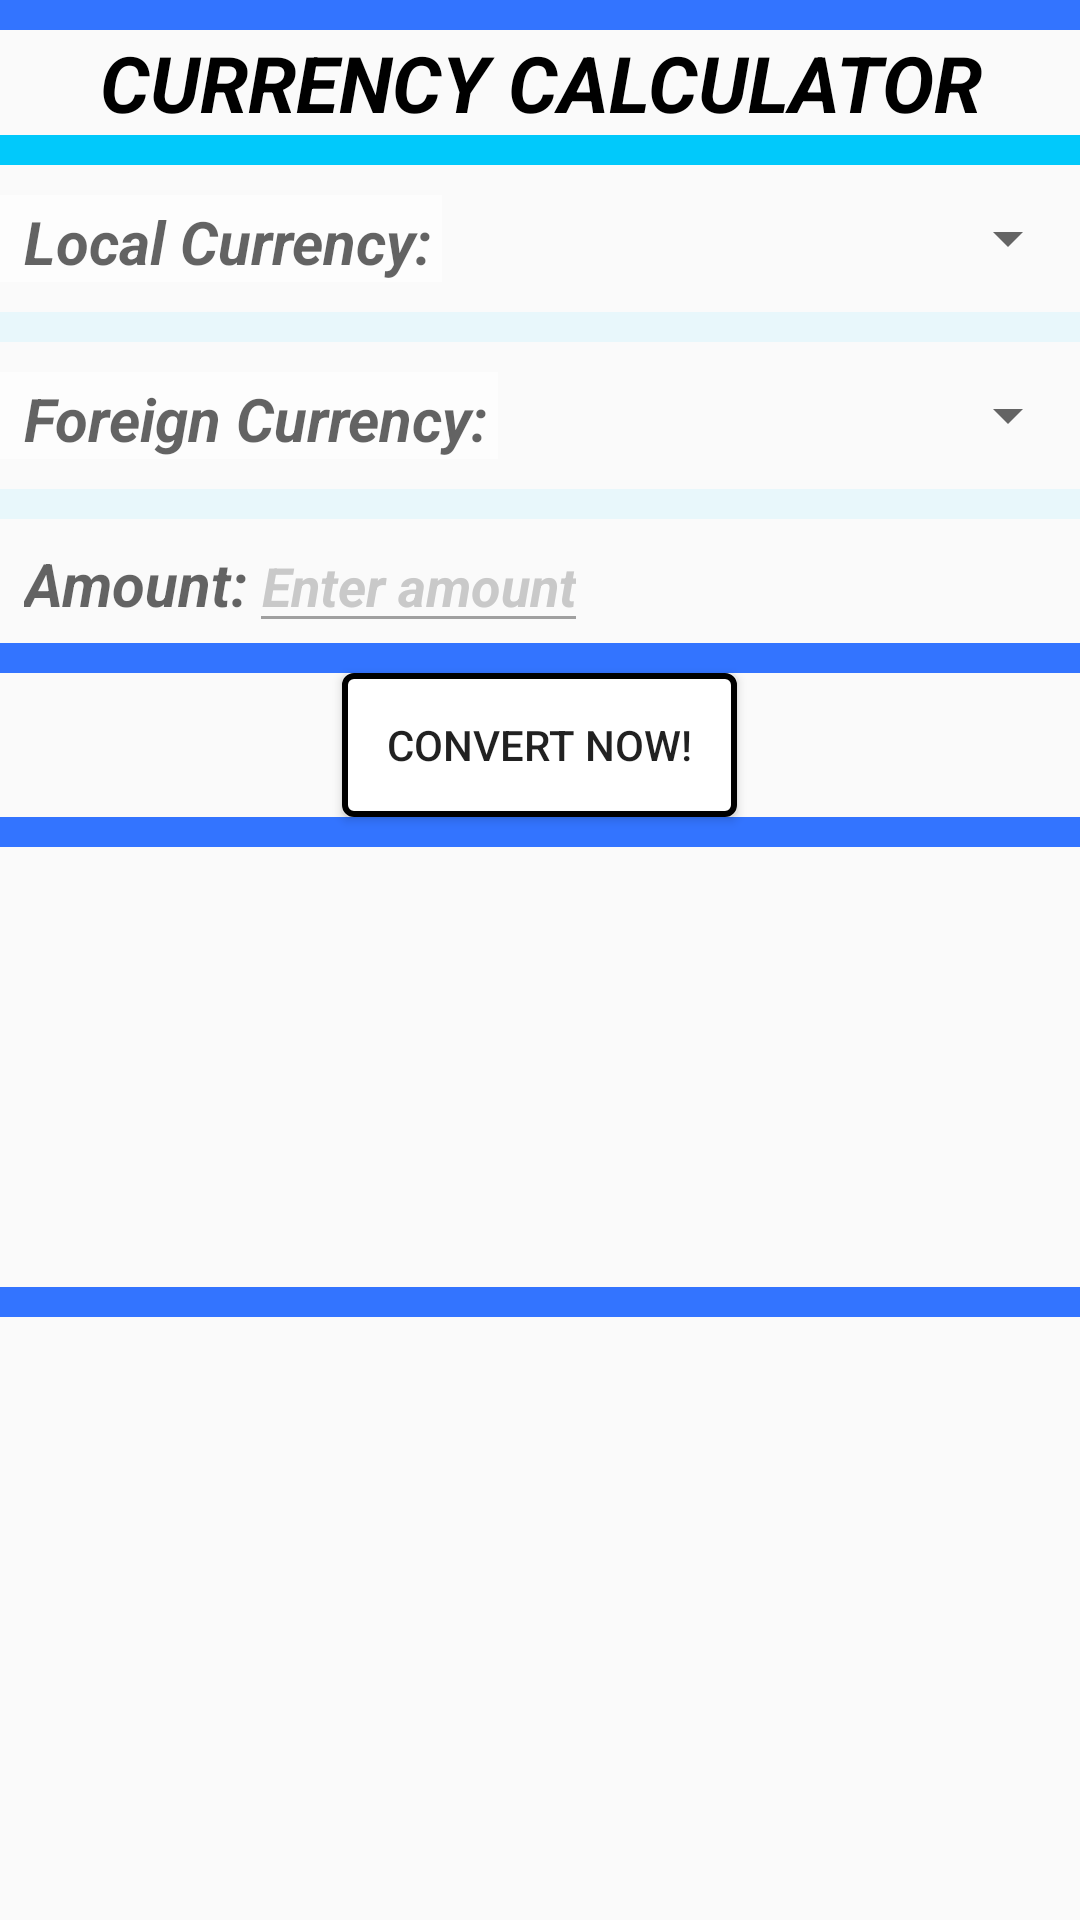

Layout XML and referenced resources for this Android screen:
<!-- AndroidManifest.xml: application theme AppTheme -->
<!-- res/layout/calculator_layout.xml -->
<?xml version="1.0" encoding="utf-8"?>
<LinearLayout xmlns:android="http://schemas.android.com/apk/res/android"
              android:orientation="vertical"
              android:layout_width="match_parent"
              android:layout_height="match_parent">

    <View
            android:id="@+id/divider5"
            android:layout_width="match_parent"
            android:layout_height="10dp"
            android:background="@color/barBackgroundColor"/>
        <TextView
                android:id="@+id/calculate_your_price_title"
                android:layout_width="match_parent"
                android:layout_height="wrap_content"
                android:text="@string/get_your_money_title_text"
                android:textColor="@color/black"
                android:textStyle="bold|italic"
                android:background="@drawable/translucent_backgrounds"
                android:gravity="center"
                android:textSize="26sp"/>
    <View
            android:id="@+id/divider6"
            android:layout_width="match_parent"
            android:layout_height="10dp"
            android:background="@color/lightBlue"/>
    <GridLayout
            android:id="@+id/calculator_grid_layout"
            android:layout_width="match_parent"
            android:layout_height="wrap_content"
            android:columnCount="2"
            android:rowCount="7"
            android:alpha="0.6"
            android:background="@drawable/translucent_backgrounds">
        <TableRow
                android:layout_width="match_parent"
                android:paddingTop="10dp"
                android:paddingBottom="10dp">
            <TextView
                    android:id="@+id/calculator_local_currency_text_view"
                    android:layout_width="wrap_content"
                    android:layout_height="match_parent"
                    android:paddingTop="2dp"
                    android:paddingStart="8dp"
                    android:paddingEnd="3dp"
                    android:background="@color/white"
                    android:text="@string/local_currency_text"
                    android:textSize="20sp"
                    android:textStyle="italic|bold"
                    android:textColor="@color/black"/>
            <Spinner
                    android:id="@+id/calculator_origin_currency"
                    android:layout_width="match_parent"
                    android:layout_height="match_parent"
                    android:pointerIcon="arrow"/>
        </TableRow>
        <View
                android:id="@+id/divider7"
                android:layout_width="match_parent"
                android:layout_height="10dp"
                android:layout_rowSpan="1"
                android:layout_columnSpan="2"
                android:backgroundTint="@color/lightBlue"
                android:background="?android:attr/listDivider"/>
        <TableRow
                android:layout_width="match_parent"
                android:paddingTop="10dp"
                android:paddingBottom="10dp">
            <TextView
                    android:id="@+id/calculator_foreign_currency_text_view"
                    android:layout_width="wrap_content"
                    android:layout_height="match_parent"
                    android:paddingTop="2dp"
                    android:paddingStart="8dp"
                    android:paddingEnd="3dp"
                    android:background="@color/white"
                    android:text="@string/foreign_currency_text"
                    android:textSize="20sp"
                    android:textStyle="italic|bold"
                    android:textColor="@color/black"/>
            <Spinner
                    android:id="@+id/calculator_destination_currency"
                    android:layout_width="match_parent"
                    android:layout_height="match_parent"
                    android:pointerIcon="arrow"/>
        </TableRow>
        <View
                android:id="@+id/divider8"
                android:layout_width="match_parent"
                android:layout_height="10dp"
                android:backgroundTint="@color/lightBlue"
                android:layout_rowSpan="1"
                android:layout_columnSpan="2"
                android:background="?android:attr/listDivider"/>
        <TableRow>
            <TextView
                    android:id="@+id/calculator_amount_text_view"
                    android:layout_width="match_parent"
                    android:layout_height="wrap_content"
                    android:paddingStart="8dp"
                    android:text="@string/amount_of_currency_text"
                    android:textSize="20sp"
                    android:textStyle="italic|bold"
                    android:textColor="@color/black"/>
            <EditText
                    android:id="@+id/calculator_amount_edit_text"
                    android:hint="@string/enter_amount_edit_text_hint"
                    android:maxLength="10"
                    android:maxLines="1"
                    android:textAlignment="center"
                    android:inputType="numberDecimal"
                    android:textColorHint="@color/grey"
                    android:textStyle="italic|bold"
                    android:layout_width="match_parent"
                    android:layout_height="wrap_content"/>
        </TableRow>
    </GridLayout>
    <View
            android:id="@+id/divider9"
            android:layout_width="match_parent"
            android:layout_height="10dp"
            android:background="@color/barBackgroundColor"/>
    <Button
            android:id="@+id/calculator_convert_button"
            android:layout_width="wrap_content"
            android:layout_height="wrap_content"
            android:text="@string/convert_text"
            android:background="@drawable/button_properties"
            android:layout_gravity="center"/>
    <View
            android:id="@+id/divider10"
            android:layout_width="match_parent"
            android:layout_height="10dp"
            android:background="@color/barBackgroundColor"/>
    <TextView
            android:id="@+id/result_calculator_text_view"
            android:background="@drawable/translucent_backgrounds"
            android:layout_width="match_parent"
            android:layout_height="wrap_content"
            android:textAlignment="center"
            android:textColor="@color/black"
            android:textAppearance="@color/black"
            android:textStyle="italic|bold"
            android:textSize="50sp"
            android:alpha="0.6"
            android:paddingTop="50dp"
            android:paddingBottom="30dp"/>
    <View
            android:id="@+id/divider11"
            android:layout_width="match_parent"
            android:layout_height="10dp"
            android:background="@color/barBackgroundColor"/>
</LinearLayout>
<!-- resources referenced by this layout -->
<resources>
  <color name="barBackgroundColor">#3374FF</color>
  <color name="black">#000000</color>
  <color name="grey">#A9A9A9</color>
  <color name="lightBlue">#01C9FB</color>
  <color name="white">#ffffff</color>
  <!-- drawable button_properties (drawable) -->
  <?xml version="1.0" encoding="utf-8"?>
  <selector xmlns:android="http://schemas.android.com/apk/res/android">
      <item>
          <shape android:shape="rectangle" android:thickness="10dp">
              <padding android:left="15dp" android:right="15dp"/>
              <corners android:radius="3dp"/>
              <solid android:color="@color/white"/>
              <stroke android:color="@color/black" android:width="2dp"/>
          </shape>
      </item>
  </selector>
  <string name="amount_of_currency_text">Amount:</string>
  <string name="convert_text">CONVERT NOW!</string>
  <string name="enter_amount_edit_text_hint">Enter amount</string>
  <string name="foreign_currency_text">Foreign Currency:</string>
  <string name="get_your_money_title_text">CURRENCY CALCULATOR</string>
  <string name="local_currency_text">Local Currency:</string>
  <style name="AppTheme" parent="Theme.AppCompat.Light.DarkActionBar">
          
          <item name="colorPrimary">@color/barBackgroundColor</item>
          <item name="colorPrimaryDark">@color/barBackgroundColor</item>
          <item name="colorAccent">@color/colorAccent</item>
      </style>
  <color name="colorAccent">#D81B60</color>
</resources>
